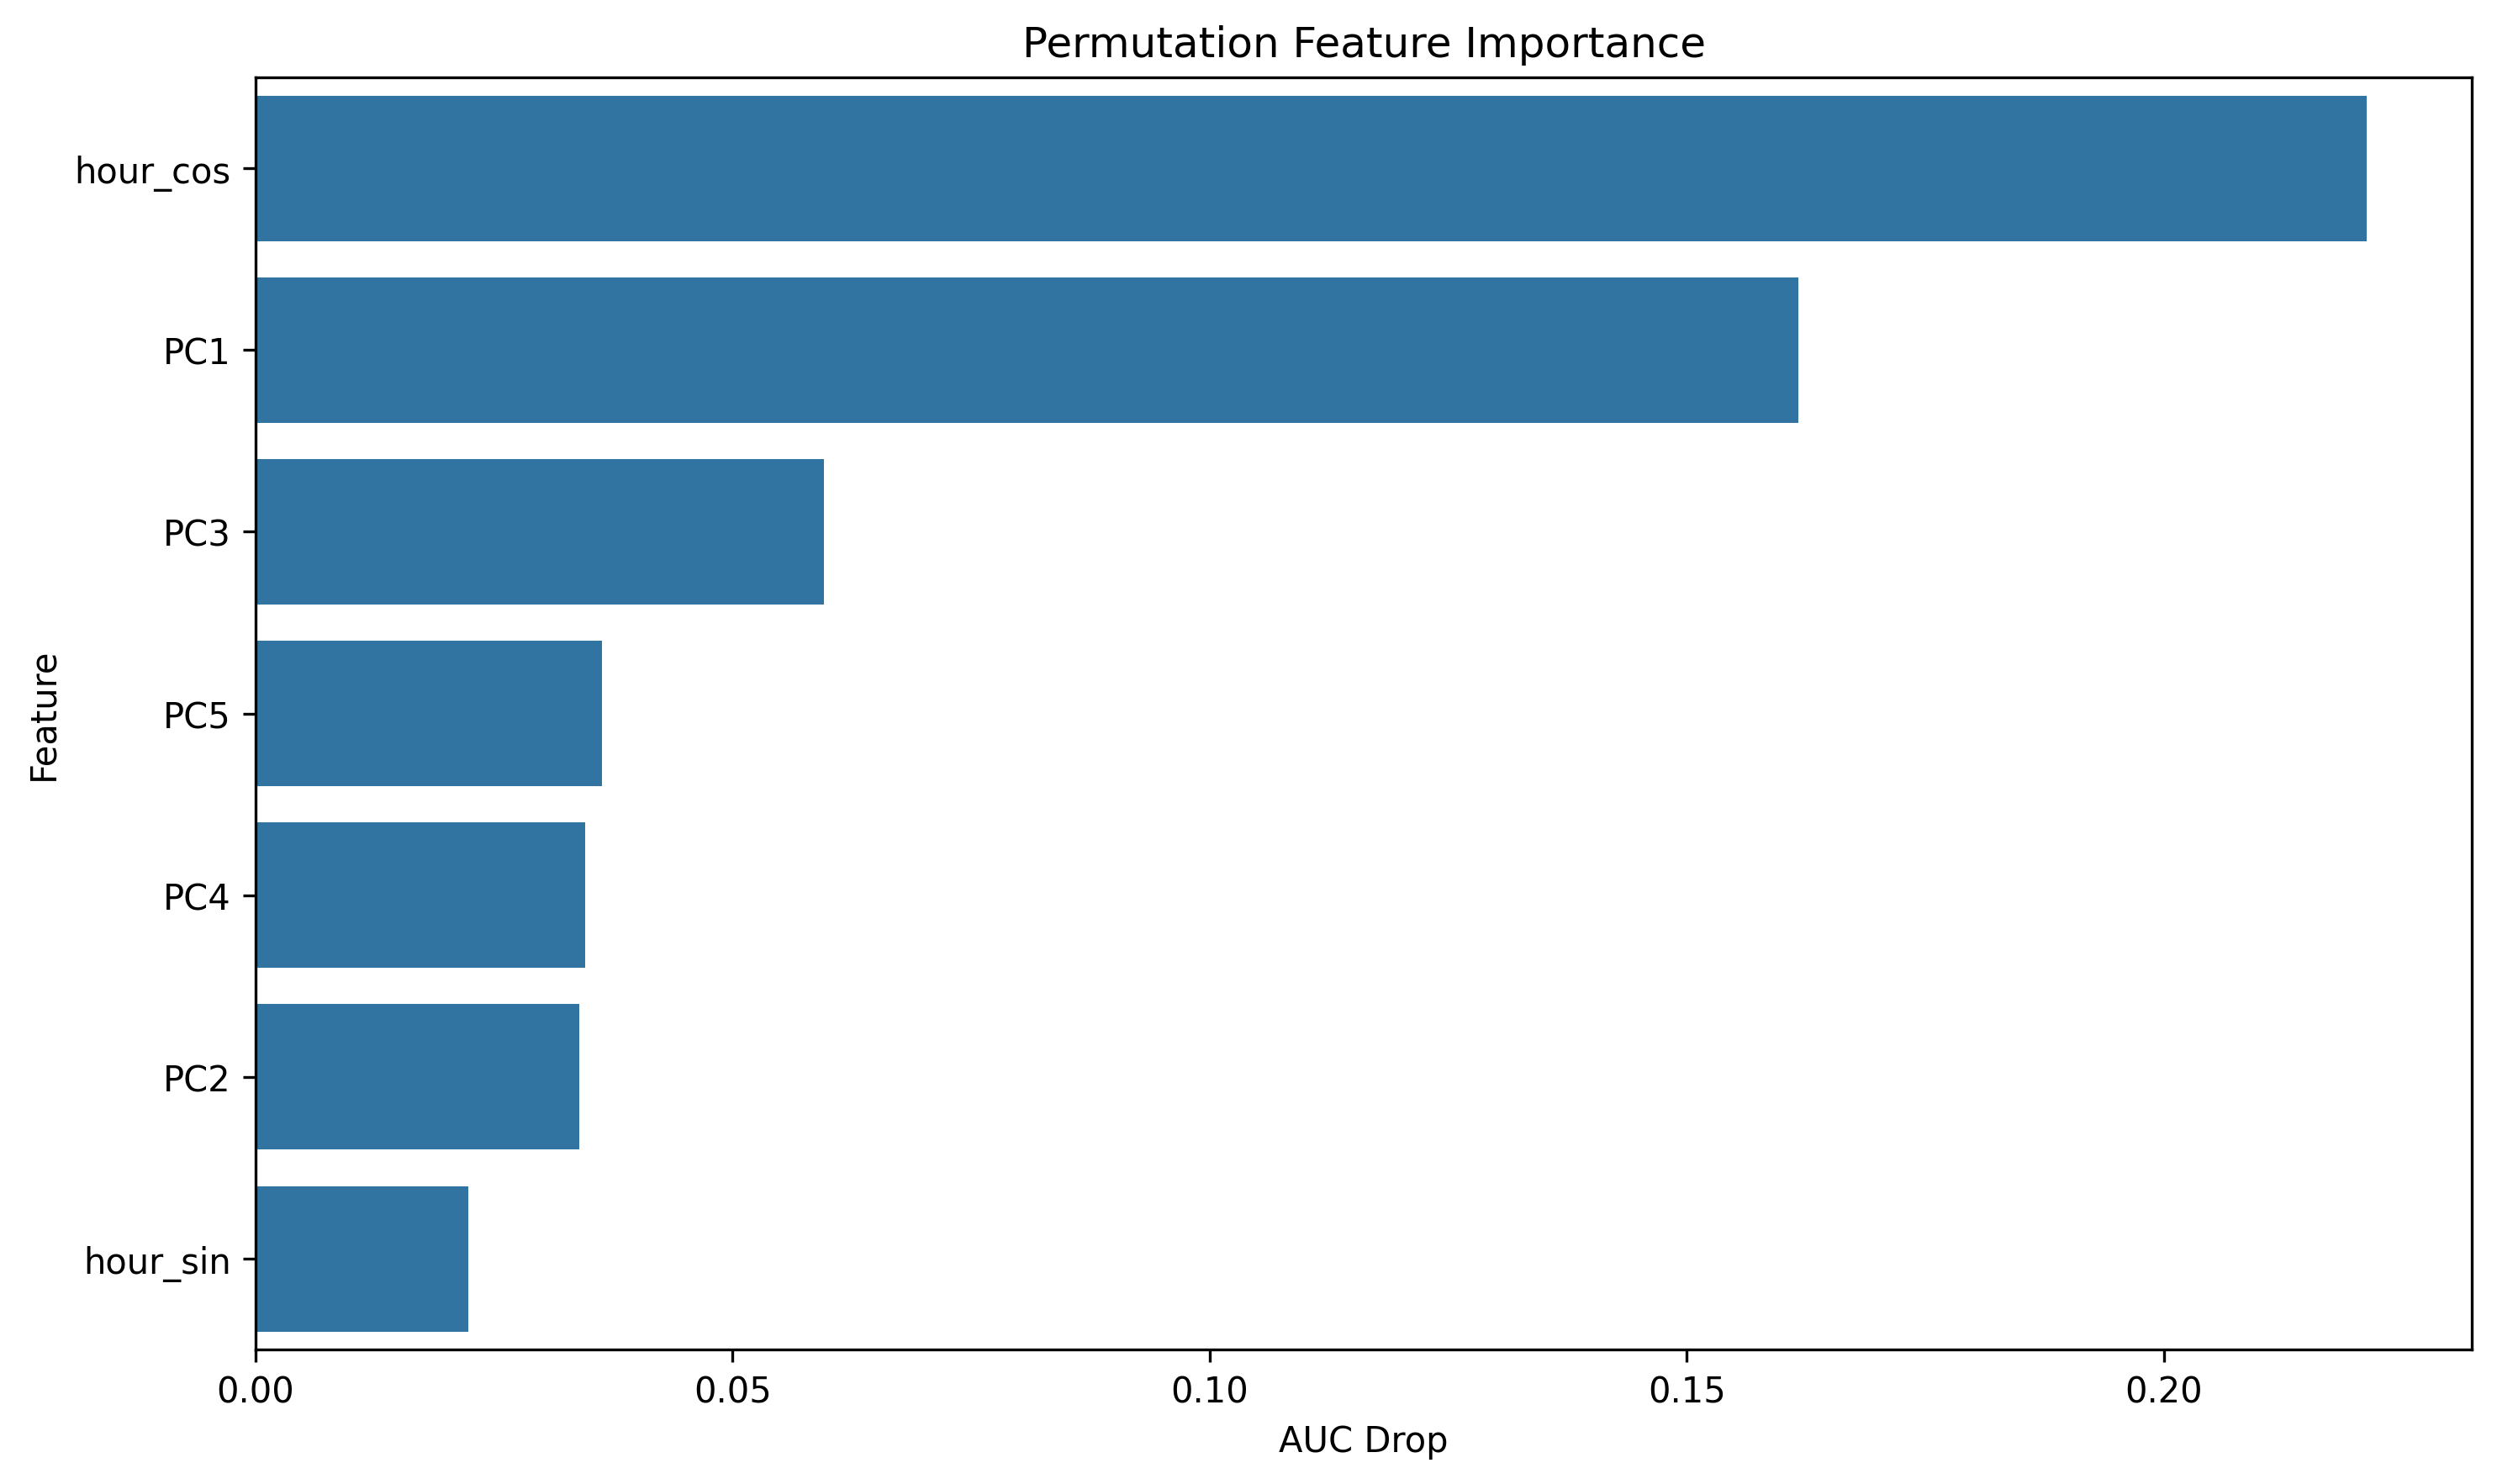

The table this chart was drawn from, first rows:
feature, importance
hour_cos, 0.2212
PC1, 0.1617
PC3, 0.0596
PC5, 0.03629
PC4, 0.03453
PC2, 0.03393
hour_sin, 0.02232
